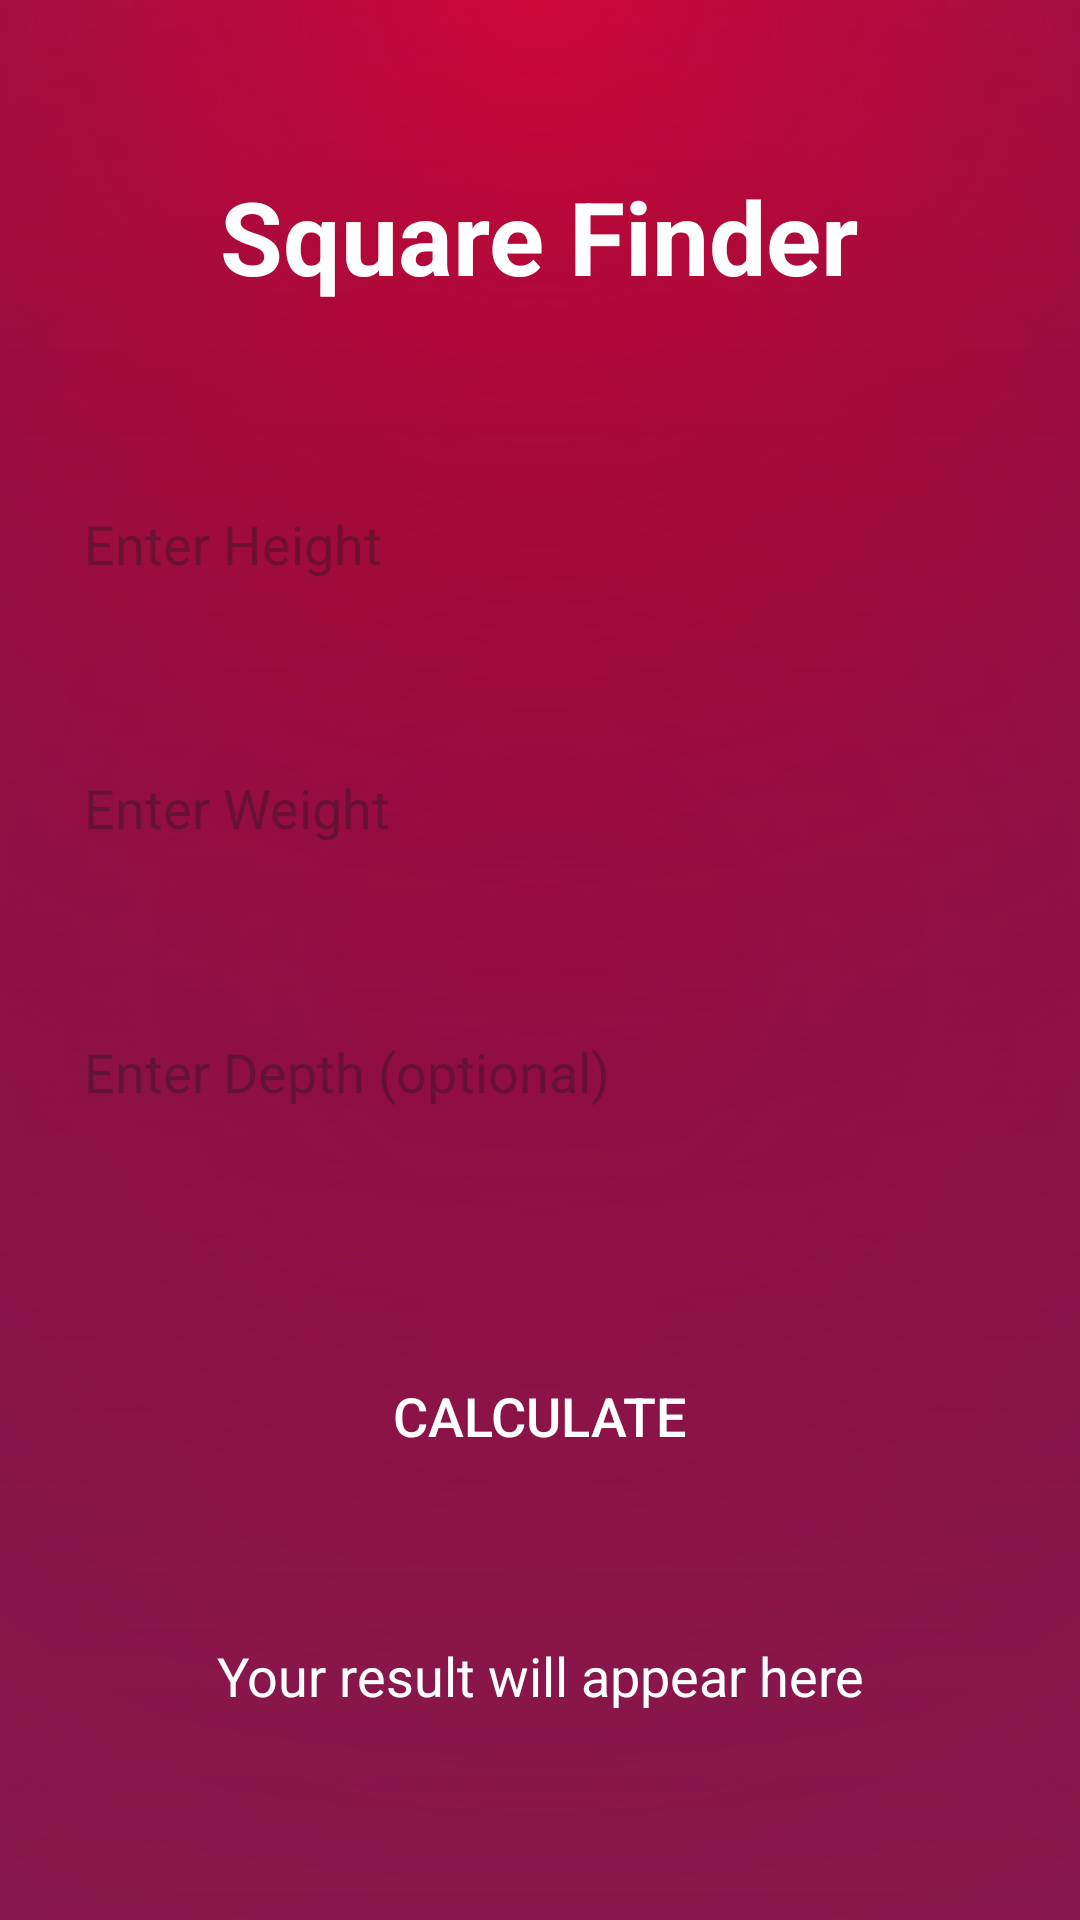

The Android layout XML behind this screen, and the referenced resources:
<!-- AndroidManifest.xml: application theme Theme.SquareCalc -->
<!-- res/layout/activity_main.xml -->
<?xml version="1.0" encoding="utf-8"?>
<ScrollView xmlns:android="http://schemas.android.com/apk/res/android"
    android:layout_width="match_parent"
    android:layout_height="match_parent"
    android:background="@drawable/bg_background"
    android:padding="16dp"
    android:fillViewport="true">

    <LinearLayout
        android:layout_width="match_parent"
        android:layout_height="wrap_content"
        android:orientation="vertical"
        android:gravity="center_horizontal">

        
        <TextView
            android:id="@+id/titleText"
            android:layout_width="wrap_content"
            android:layout_height="wrap_content"
            android:text="Square Finder"
            android:textSize="34sp"
            android:textStyle="bold"
            android:textColor="#ffffff"
            android:layout_marginTop="40dp"
            android:layout_marginBottom="44dp"/>

        
        <EditText
            android:id="@+id/heightInput"
            android:layout_width="match_parent"
            android:layout_height="72dp"
            android:layout_marginBottom="16dp"
            android:background="@drawable/rounded_textview"
            android:hint="Enter Height"
            android:inputType="numberDecimal"
            android:padding="12dp" />

        
        <EditText
            android:id="@+id/weightInput"
            android:layout_width="match_parent"
            android:hint="Enter Weight"
            android:layout_height="72dp"
            android:background="@drawable/rounded_textview"
            android:inputType="numberDecimal"
            android:padding="12dp"
            android:layout_marginBottom="16dp"
          />

        
        <EditText
            android:id="@+id/optionalInput"
            android:layout_width="match_parent"

            android:hint="Enter Depth (optional)"
            android:layout_height="72dp"
            android:inputType="numberDecimal"
            android:background="@drawable/rounded_textview"
            android:padding="12dp"
            android:layout_marginBottom="44dp"
           />

        

        

        
        <androidx.appcompat.widget.AppCompatButton
            android:id="@+id/calculateButton"
            android:layout_width="match_parent"
            android:layout_height="69dp"
            android:layout_marginBottom="24dp"
            android:textColor="@android:color/white"
            android:textSize="18sp"
            android:background="@drawable/blue_gradient"
            android:text="Calculate" />

        <TextView
            android:id="@+id/resultText"
            android:layout_width="match_parent"
            android:layout_height="wrap_content"
            android:layout_marginBottom="24dp"

            android:gravity="center"
            android:padding="16dp"
            android:text="Your result will appear here"
            android:textColor="@android:color/white"
            android:textSize="18sp" />

        <Button
            android:id="@+id/shareButton"
            android:layout_width="match_parent"
            android:layout_height="62dp"
            android:text="Share Result"
            android:visibility="gone" />

    </LinearLayout>
</ScrollView>
<!-- resources referenced by this layout -->
<resources>
  <!-- drawable bg_background (drawable) -->
  <?xml version="1.0" encoding="utf-8"?>
  <layer-list xmlns:android="http://schemas.android.com/apk/res/android">
  
      
      <item>
          <shape android:shape="rectangle">
              <gradient
                  android:type="linear"
                  android:angle="270"
                  android:startColor="#3C1A5B"
                  android:endColor="#F72585"/>
          </shape>
      </item>
  
      
      <item>
          <shape android:shape="rectangle">
              <gradient
                  android:type="radial"
                  android:gradientRadius="700dp"
                  android:centerX="50%"
                  android:centerY="0%"
                  android:startColor="#FFD70033"
                  android:endColor="#00000000"/>
          </shape>
      </item>
  
      
      <item>
          <shape android:shape="rectangle">
              <gradient
                  android:type="radial"
                  android:gradientRadius="1100dp"
                  android:centerX="50%"
                  android:centerY="50%"
                  android:startColor="#00000000"
                  android:endColor="#3C1A5B66"/>
          </shape>
      </item>
  
      
      <item android:gravity="bottom">
          <shape android:shape="rectangle">
              <gradient
                  android:type="linear"
                  android:angle="90"
                  android:startColor="#66000000"
                  android:endColor="#00000000"/>
          </shape>
      </item>
  
  </layer-list>
  <style name="Theme.SquareCalc" parent="Base.Theme.SquareCalc" />
  <style name="Base.Theme.SquareCalc" parent="Theme.Material3.Light.NoActionBar">
          <item name="colorPrimary">@color/primary</item>
          <item name="android:statusBarColor">@color/primary</item>
          <item name="android:windowLightStatusBar">false</item>
      </style>
  <color name="primary">#67082b</color>
</resources>
